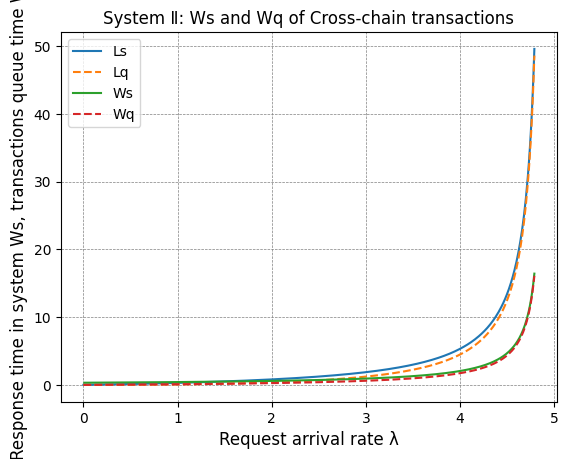

Recreate this plot in Python.
import numpy as np
import matplotlib.pyplot as plt

plt.rcParams['font.sans-serif']=['SimHei'] #用来正常显示中文标签
plt.grid(True,linestyle = "--",color = 'gray' ,linewidth = '0.5',axis='both')

miu = 8.27
miu_ = 3.08
Lq = []
W = []
Ls = []
Wq = []
Ws = []

def MM1N():
    for lanmuda in np.arange(0.0, 4.80, 0.01):
        a = (((lanmuda + miu) * miu_ + miu_ * miu_) - miu_ * (pow(miu_ * miu_ + 2 * miu_ * (lanmuda + miu) + pow(lanmuda - miu, 2), 0.5))) / (2 * miu_ * miu_)
        tem = a / (1 - a)
        Ls.append(tem)
        Lq.append(tem * a)
        Wq.append(tem / miu_)
        Ws.append(tem / miu_ / a)

MM1N()

font = {'family': 'Times New Roman', 'weight': 'normal', 'size': 12, }

# 论文终稿figure11a figure11b
R = np.arange(0.0, 4.80, 0.01)  # λ顾客平均到达率
plt.title('System Ⅱ: Ls and Lq of Cross-chain requirements', font)
plt.xlabel("Request arrival rate λ", font)
plt.ylabel("System queue length Ls, Average queue length Lq", font)
plt.rcParams['font.sans-serif'] = ['SimHei']  # 用来正常显示中文标签
plt.grid(True, linestyle="--", color='gray', linewidth='0.5', axis='both')
plt.plot(R, Ls, label='Ls')
plt.plot(R, Lq, ls = '--', label = 'Lq')
plt.legend()
plt.show()

plt.title("System Ⅱ: Ws and Wq of Cross-chain transactions", font)
plt.xlabel("Request arrival rate λ", font)
plt.ylabel("Response time in system Ws, transactions queue time Wq", font)
plt.rcParams['font.sans-serif']=['SimHei'] #用来正常显示中文标签
plt.grid(True,linestyle = "--",color = 'gray' ,linewidth = '0.5',axis='both')
plt.plot(R, Ws, label = 'Ws')
plt.plot(R, Wq, ls = '--', label = 'Wq')
plt.legend()
plt.show()